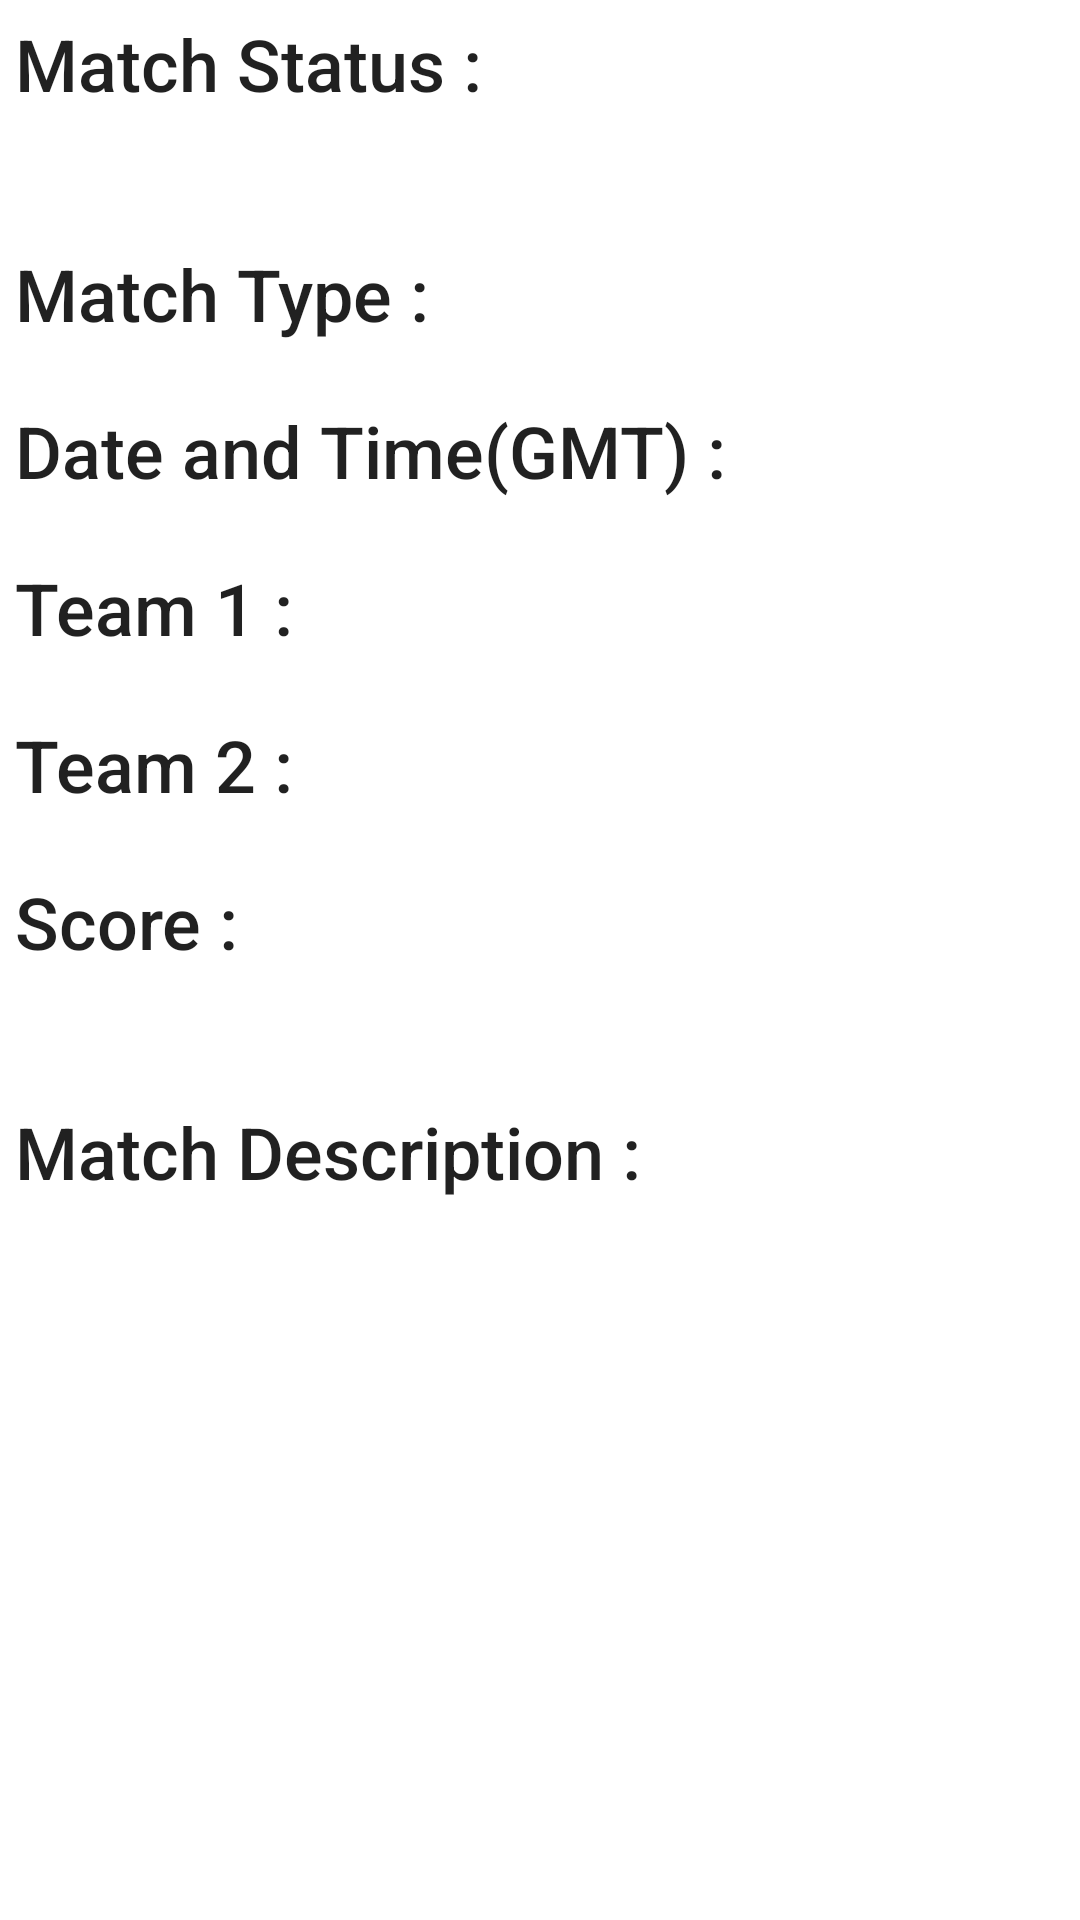

The Android layout XML behind this screen, and the referenced resources:
<!-- AndroidManifest.xml: application theme Theme.Cric -->
<!-- res/layout/match_details.xml -->
<?xml version="1.0" encoding="utf-8"?>
<LinearLayout xmlns:android="http://schemas.android.com/apk/res/android"
    xmlns:tools="http://schemas.android.com/tools"
    android:layout_width="match_parent"
    android:layout_height="match_parent"
    android:orientation="vertical"
    android:padding="5dp"
    android:paddingLeft="10dp"
    android:scrollbars="vertical">

    <ScrollView
        android:layout_width="match_parent"
        android:layout_height="match_parent">

        <LinearLayout
            android:layout_width="match_parent"
            android:layout_height="wrap_content"
            android:orientation="vertical" >

            <TextView
                android:id="@+id/statuslabel"
                android:layout_width="match_parent"
                android:layout_height="wrap_content"
                android:text="Match Status :"
                android:textAppearance="@style/TextAppearance.AppCompat.Title"
                android:textSize="24sp" />

            <TextView
                android:id="@+id/status"
                android:layout_width="match_parent"
                android:layout_height="wrap_content"
                android:layout_marginBottom="20dp"
                android:textSize="18sp" />

            <LinearLayout
                android:layout_width="match_parent"
                android:layout_height="match_parent"
                android:layout_marginBottom="20dp"
                android:orientation="horizontal">

                <TextView
                    android:id="@+id/typelabel"
                    android:layout_width="wrap_content"
                    android:layout_height="wrap_content"
                    android:layout_weight="1"
                    android:text="Match Type :"
                    android:textAppearance="@style/TextAppearance.AppCompat.Title"
                    android:textSize="24sp" />

                <TextView
                    android:id="@+id/type"
                    android:layout_width="wrap_content"
                    android:layout_height="wrap_content"
                    android:layout_weight="1"
                    android:textSize="18sp" />
            </LinearLayout>

            <LinearLayout
                android:layout_width="match_parent"
                android:layout_height="match_parent"
                android:layout_marginBottom="20dp"
                android:orientation="horizontal">

                <TextView
                    android:id="@+id/datelabel"
                    android:layout_width="wrap_content"
                    android:layout_height="wrap_content"
                    android:layout_weight="1"
                    android:text="Date and Time(GMT) :"
                    android:textAppearance="@style/TextAppearance.AppCompat.Title"
                    android:textSize="24sp" />

                <TextView
                    android:id="@+id/date"
                    android:layout_width="wrap_content"
                    android:layout_height="wrap_content"
                    android:layout_weight="1"
                    android:textSize="18sp" />
            </LinearLayout>

            <LinearLayout
                android:layout_width="match_parent"
                android:layout_height="match_parent"
                android:layout_marginBottom="20dp"
                android:orientation="horizontal">

                <TextView
                    android:id="@+id/team1label"
                    android:layout_width="192dp"
                    android:layout_height="wrap_content"
                    android:layout_weight="1"
                    android:text="Team 1 :"
                    android:textAppearance="@style/TextAppearance.AppCompat.Title"
                    android:textSize="24sp" />

                <TextView
                    android:id="@+id/team1"
                    android:layout_width="match_parent"
                    android:layout_height="wrap_content"
                    android:layout_weight="1"
                    android:textSize="18sp" />
            </LinearLayout>

            <LinearLayout
                android:layout_width="match_parent"
                android:layout_height="match_parent"
                android:layout_marginBottom="20dp"
                android:orientation="horizontal">

                <TextView
                    android:id="@+id/team2label"
                    android:layout_width="192dp"
                    android:layout_height="wrap_content"
                    android:layout_weight="1"
                    android:text="Team 2 :"
                    android:textAppearance="@style/TextAppearance.AppCompat.Title"
                    android:textSize="24sp" />

                <TextView
                    android:id="@+id/team2"
                    android:layout_width="match_parent"
                    android:layout_height="wrap_content"
                    android:layout_weight="1"
                    android:textSize="18sp" />
            </LinearLayout>

            <TextView
                android:id="@+id/scorelabel"
                android:layout_width="match_parent"
                android:layout_height="wrap_content"
                android:text="Score :"
                android:textAppearance="@style/TextAppearance.AppCompat.Title"
                android:textSize="24sp" />

            <TextView
                android:id="@+id/score"
                android:layout_width="match_parent"
                android:layout_height="wrap_content"
                android:layout_marginBottom="20dp"
                android:textSize="18sp" />

            <TextView
                android:id="@+id/desclabel"
                android:layout_width="match_parent"
                android:layout_height="wrap_content"
                android:layout_weight="1"
                android:text="Match Description :"
                android:textAppearance="@style/TextAppearance.AppCompat.Title"
                android:textSize="24sp" />

            <TextView
                android:id="@+id/description"
                android:layout_width="match_parent"
                android:layout_height="wrap_content"
                android:layout_weight="1"
                android:textSize="18sp" />

        </LinearLayout>
    </ScrollView>

</LinearLayout>
<!-- resources referenced by this layout -->
<resources>
  <style name="Theme.Cric" parent="Theme.MaterialComponents.DayNight.DarkActionBar">
          
          <item name="colorPrimary">@color/purple_500</item>
          <item name="colorPrimaryVariant">@color/purple_700</item>
          <item name="colorOnPrimary">@color/white</item>
          
          <item name="colorSecondary">@color/teal_200</item>
          <item name="colorSecondaryVariant">@color/teal_700</item>
          <item name="colorOnSecondary">@color/black</item>
          
          <item name="android:statusBarColor">?attr/colorPrimaryVariant</item>
          
      </style>
  <!-- not gathered from this repository: default colours our renderer supplied (Android Studio template values) -->
  <color name="purple_500">#FF6200EE</color>
  <color name="purple_700">#FF3700B3</color>
  <color name="teal_200">#FF03DAC5</color>
  <color name="teal_700">#FF018786</color>
  <color name="black">#FF000000</color>
  <color name="white">#FFFFFFFF</color>
</resources>
